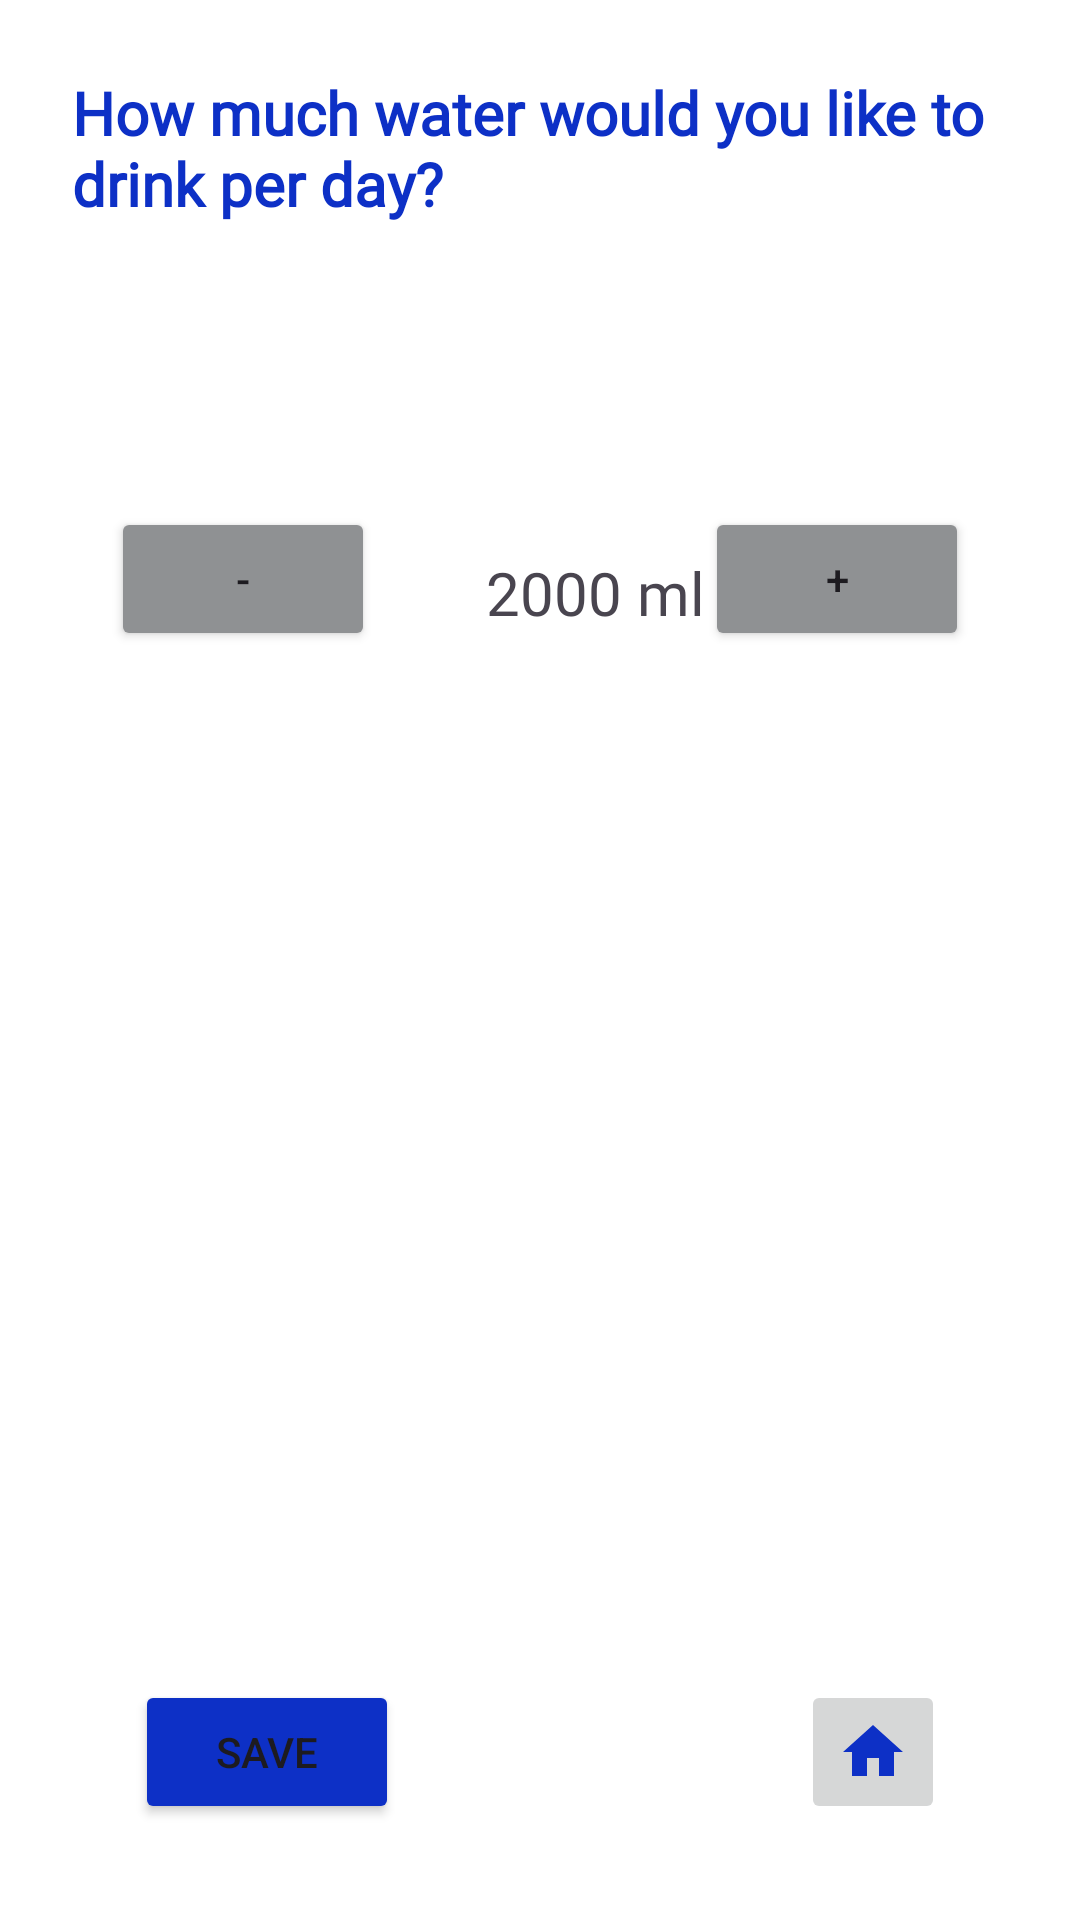

Here is an Android app screen rendered from its layout file. Give the layout XML and the strings, colors and styles it references.
<!-- AndroidManifest.xml: application theme Theme._4175Project -->
<!-- res/layout/activity_goal.xml -->
<?xml version="1.0" encoding="utf-8"?>
<androidx.constraintlayout.widget.ConstraintLayout xmlns:android="http://schemas.android.com/apk/res/android"
    xmlns:app="http://schemas.android.com/apk/res-auto"
    xmlns:tools="http://schemas.android.com/tools"
    android:layout_width="match_parent"
    android:layout_height="match_parent"
    android:background="@color/white"
    tools:context=".GoalActivity">

    <TextView
        android:id="@+id/greetingTextView"
        android:layout_width="0dp"
        android:layout_height="wrap_content"
        android:layout_marginStart="24dp"
        android:layout_marginTop="24dp"
        android:layout_marginEnd="24dp"
        android:fontFamily="@font/montserrat"
        android:text="How much water would you like to drink per day?"
        android:textColor="@color/primary"
        android:textSize="20sp"
        android:textStyle="bold"
        app:layout_constraintEnd_toEndOf="parent"
        app:layout_constraintStart_toStartOf="parent"
        app:layout_constraintTop_toTopOf="parent" />

    <Button
        android:id="@+id/addBtn"
        android:layout_width="wrap_content"
        android:layout_height="wrap_content"
        android:layout_marginTop="169dp"
        android:layout_marginEnd="37dp"
        android:backgroundTint="@color/material_dynamic_neutral60"
        android:onClick="increaseGoal"
        android:text="+"
        app:layout_constraintEnd_toEndOf="parent"
        app:layout_constraintTop_toTopOf="parent" />

    <TextView
        android:id="@+id/amountTextView"
        android:layout_width="wrap_content"
        android:layout_height="wrap_content"
        android:layout_marginStart="37dp"
        android:layout_marginBottom="6dp"
        android:fontFamily="@font/montserrat"
        android:text="2000 ml"
        android:textSize="20sp"
        app:layout_constraintBottom_toBottomOf="@+id/minusBtn"
        app:layout_constraintStart_toEndOf="@+id/minusBtn" />

    <Button
        android:id="@+id/minusBtn"
        android:layout_width="wrap_content"
        android:layout_height="wrap_content"
        android:layout_marginStart="37dp"
        android:backgroundTint="@color/material_dynamic_neutral60"
        android:onClick="decreaseGoal"
        android:text="-"
        android:textColorHighlight="@color/material_dynamic_neutral60"
        android:textColorLink="@color/material_dynamic_neutral60"
        app:layout_constraintBottom_toBottomOf="@+id/addBtn"
        app:layout_constraintStart_toStartOf="parent"
        app:layout_constraintTop_toTopOf="@+id/addBtn" />


    <ImageButton
        android:id="@+id/backToMenuBtn"
        android:layout_width="wrap_content"
        android:layout_height="0dp"
        android:layout_marginEnd="45dp"
        android:onClick="backToMenu"
        android:text="Back to Menu"
        app:layout_constraintBottom_toBottomOf="@+id/saveGoalBtn"
        app:layout_constraintEnd_toEndOf="parent"
        app:layout_constraintTop_toTopOf="@+id/saveGoalBtn"
        app:srcCompat="@drawable/home"
        tools:ignore="SpeakableTextPresentCheck" />

    <Button
        android:id="@+id/saveGoalBtn"
        android:layout_width="wrap_content"
        android:layout_height="wrap_content"
        android:layout_marginStart="45dp"
        android:layout_marginBottom="32dp"
        android:backgroundTint="@color/primary"
        android:onClick="saveGoal"
        android:text="Save"
        app:layout_constraintBottom_toBottomOf="parent"
        app:layout_constraintStart_toStartOf="parent" />

</androidx.constraintlayout.widget.ConstraintLayout>
<!-- resources referenced by this layout -->
<resources>
  <color name="primary">#0D30C6</color>
  <color name="white">#FFFFFFFF</color>
  <!-- drawable home (drawable) -->
  <vector android:height="24dp" android:tint="#0D30C6"
      android:viewportHeight="24" android:viewportWidth="24"
      android:width="24dp" xmlns:android="http://schemas.android.com/apk/res/android">
      <path android:fillColor="@android:color/white" android:pathData="M10,20v-6h4v6h5v-8h3L12,3 2,12h3v8z"/>
  </vector>
  <style name="Theme._4175Project" parent="Base.Theme._4175Project" />
  <style name="Base.Theme._4175Project" parent="Theme.Material3.DayNight.NoActionBar">
          
          
      </style>
</resources>
